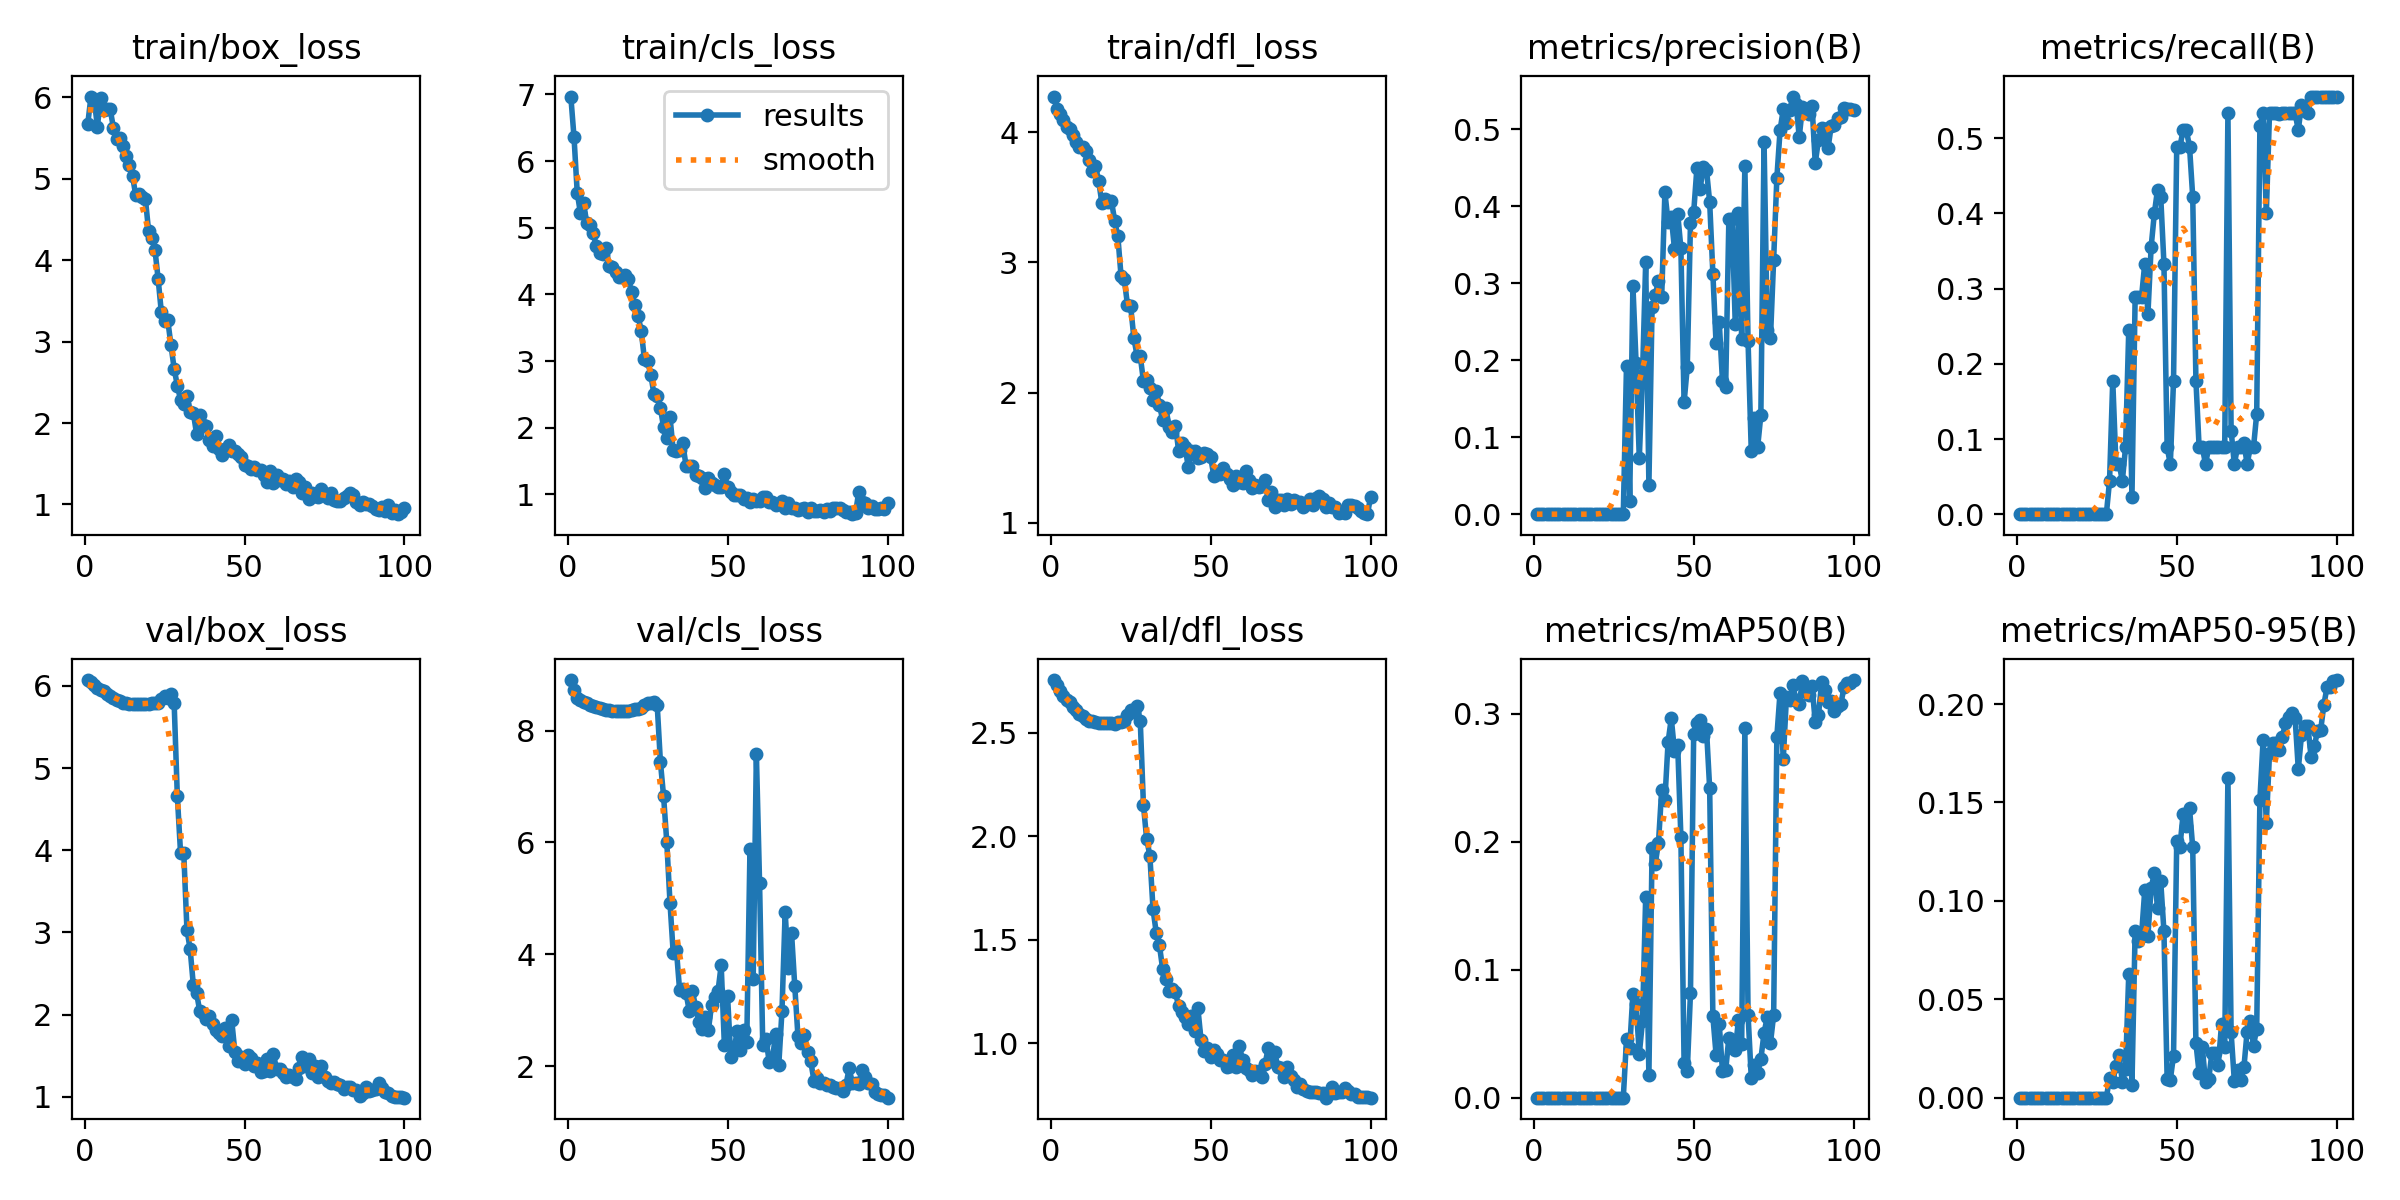

Source data for this figure (header and first rows):
epoch, time, train/box_loss, train/cls_loss, train/dfl_loss, metrics/precision(B), metrics/recall(B), metrics/mAP50(B), metrics/mAP50-95(B), val/box_loss, val/cls_loss, val/dfl_loss, lr/pg0, lr/pg1, lr/pg2
1, 24.19, 5.676, 6.968, 4.273, 0, 0, 0, 0, 6.071, 8.904, 2.755, 0.0964, 0.0004, 0.0004
2, 41.22, 6.01, 6.356, 4.177, 0, 0, 0, 0, 6.045, 8.719, 2.732, 0.09189, 0.0008911, 0.0008911
3, 58.81, 5.978, 5.527, 4.142, 0, 0, 0, 0, 6.005, 8.587, 2.7, 0.08737, 0.001372, 0.001372
4, 75.62, 5.641, 5.219, 4.091, 0, 0, 0, 0, 5.98, 8.539, 2.68, 0.08284, 0.001844, 0.001844
5, 91.28, 5.988, 5.367, 4.041, 0, 0, 0, 0, 5.953, 8.506, 2.66, 0.0783, 0.002305, 0.002305
6, 107.9, 5.846, 5.064, 4.026, 0, 0, 0, 0, 5.933, 8.486, 2.647, 0.07376, 0.002756, 0.002756
7, 126, 5.853, 5.042, 3.975, 0, 0, 0, 0, 5.902, 8.462, 2.625, 0.0692, 0.003198, 0.003198
8, 142.6, 5.856, 4.917, 3.923, 0, 0, 0, 0, 5.881, 8.447, 2.611, 0.06463, 0.00363, 0.00363
9, 158.4, 5.629, 4.721, 3.883, 0, 0, 0, 0, 5.851, 8.423, 2.593, 0.06005, 0.004052, 0.004052
10, 173.3, 5.485, 4.616, 3.888, 0, 0, 0, 0, 5.833, 8.406, 2.581, 0.05546, 0.004463, 0.004463
11, 188.5, 5.497, 4.604, 3.854, 0, 0, 0, 0, 5.811, 8.384, 2.568, 0.05087, 0.004865, 0.004865
12, 205.9, 5.402, 4.692, 3.788, 0, 0, 0, 0, 5.796, 8.369, 2.559, 0.04626, 0.005257, 0.005257
13, 222.4, 5.284, 4.434, 3.699, 0, 0, 0, 0, 5.79, 8.363, 2.555, 0.04164, 0.00564, 0.00564
14, 240.3, 5.173, 4.415, 3.737, 0, 0, 0, 0, 5.782, 8.354, 2.55, 0.03701, 0.006012, 0.006012
15, 256.3, 5.031, 4.333, 3.626, 0, 0, 0, 0, 5.777, 8.348, 2.547, 0.03237, 0.006374, 0.006374
16, 272.9, 4.797, 4.26, 3.457, 0, 0, 0, 0, 5.777, 8.347, 2.546, 0.02773, 0.006727, 0.006727
17, 290.6, 4.809, 4.265, 3.486, 0, 0, 0, 0, 5.778, 8.349, 2.546, 0.02307, 0.007069, 0.007069
18, 306.5, 4.777, 4.298, 3.462, 0, 0, 0, 0, 5.777, 8.351, 2.545, 0.0184, 0.007402, 0.007402
19, 323.3, 4.757, 4.227, 3.472, 0, 0, 0, 0, 5.777, 8.355, 2.545, 0.01372, 0.007725, 0.007725
20, 339.1, 4.363, 4.034, 3.32, 0, 0, 0, 0, 5.777, 8.364, 2.545, 0.009038, 0.008038, 0.008038
21, 355.8, 4.274, 3.84, 3.199, 0, 0, 0, 0, 5.788, 8.379, 2.551, 0.00802, 0.00802, 0.00802
22, 375.4, 4.128, 3.683, 2.895, 0, 0, 0, 0, 5.792, 8.389, 2.554, 0.007921, 0.007921, 0.007921
23, 392.4, 3.768, 3.457, 2.872, 0, 0, 0, 0, 5.796, 8.401, 2.556, 0.007822, 0.007822, 0.007822
24, 409.1, 3.358, 3.031, 2.676, 0, 0, 0, 0, 5.842, 8.457, 2.585, 0.007723, 0.007723, 0.007723
25, 426.4, 3.255, 3.005, 2.663, 0, 0, 0, 0, 5.876, 8.487, 2.61, 0.007624, 0.007624, 0.007624
26, 445.3, 3.264, 2.795, 2.422, 0, 0, 0, 0, 5.858, 8.484, 2.6, 0.007525, 0.007525, 0.007525
27, 463.8, 2.959, 2.5, 2.283, 0, 0, 0, 0, 5.899, 8.515, 2.629, 0.007426, 0.007426, 0.007426
28, 481.7, 2.667, 2.482, 2.281, 0, 0, 0, 0, 5.79, 8.458, 2.559, 0.007327, 0.007327, 0.007327
29, 508, 2.459, 2.3, 2.089, 0.1928, 0.04444, 0.04561, 0.00982, 4.654, 7.44, 2.15, 0.007228, 0.007228, 0.007228
30, 534.2, 2.286, 2.005, 2.1, 0.01739, 0.1778, 0.03877, 0.00814, 3.969, 6.823, 1.987, 0.007129, 0.007129, 0.007129
31, 558.9, 2.234, 1.851, 2.036, 0.2968, 0.06667, 0.08114, 0.01623, 3.971, 6.001, 1.906, 0.00703, 0.00703, 0.00703
32, 588.6, 2.336, 2.166, 1.946, 0.1959, 0.06667, 0.07319, 0.02151, 3.033, 4.921, 1.646, 0.006931, 0.006931, 0.006931
33, 614.1, 2.138, 1.661, 2.014, 0.07264, 0.04444, 0.03409, 0.00793, 2.795, 4.026, 1.533, 0.006832, 0.006832, 0.006832
34, 636.4, 2.124, 1.653, 1.908, 0.1803, 0.08889, 0.05981, 0.01446, 2.357, 4.084, 1.472, 0.006733, 0.006733, 0.006733
35, 664.6, 1.869, 1.672, 1.789, 0.3272, 0.2444, 0.1571, 0.06264, 2.266, 3.361, 1.358, 0.006634, 0.006634, 0.006634
36, 690.8, 2.103, 1.767, 1.885, 0.03821, 0.02222, 0.01753, 0.00637, 2.04, 3.376, 1.311, 0.006535, 0.006535, 0.006535
37, 719.7, 1.977, 1.433, 1.738, 0.2688, 0.2889, 0.195, 0.08484, 2.013, 3.314, 1.254, 0.006436, 0.006436, 0.006436
38, 748.5, 1.959, 1.432, 1.698, 0.2845, 0.2889, 0.1829, 0.07939, 1.943, 2.994, 1.26, 0.006337, 0.006337, 0.006337
39, 779.9, 1.789, 1.42, 1.748, 0.3031, 0.2889, 0.1993, 0.0823, 1.977, 3.339, 1.245, 0.006238, 0.006238, 0.006238
40, 808.2, 1.721, 1.298, 1.554, 0.2819, 0.3333, 0.2404, 0.1054, 1.888, 3.063, 1.177, 0.006139, 0.006139, 0.006139
41, 837.8, 1.84, 1.277, 1.616, 0.4179, 0.2667, 0.2326, 0.08237, 1.812, 2.79, 1.152, 0.00604, 0.00604, 0.00604
42, 863.9, 1.686, 1.254, 1.586, 0.3793, 0.3556, 0.2778, 0.1066, 1.775, 2.669, 1.128, 0.005941, 0.005941, 0.005941
43, 889.2, 1.611, 1.104, 1.431, 0.386, 0.4, 0.2963, 0.114, 1.738, 2.88, 1.094, 0.005842, 0.005842, 0.005842
44, 913.2, 1.684, 1.246, 1.549, 0.3443, 0.4319, 0.2708, 0.09623, 1.836, 2.645, 1.132, 0.005743, 0.005743, 0.005743
45, 934.1, 1.727, 1.165, 1.552, 0.3903, 0.4222, 0.2755, 0.1099, 1.62, 3.098, 1.056, 0.005644, 0.005644, 0.005644
46, 964.4, 1.653, 1.148, 1.5, 0.3453, 0.3333, 0.2038, 0.08456, 1.927, 3.238, 1.171, 0.005545, 0.005545, 0.005545
47, 993.1, 1.654, 1.116, 1.504, 0.145, 0.08889, 0.02742, 0.00962, 1.538, 3.336, 1.014, 0.005446, 0.005446, 0.005446
48, 1025, 1.614, 1.116, 1.536, 0.1912, 0.06667, 0.02119, 0.00918, 1.436, 3.808, 0.9601, 0.005347, 0.005347, 0.005347
49, 1062, 1.582, 1.304, 1.53, 0.3783, 0.1778, 0.08199, 0.02138, 1.484, 2.374, 0.9736, 0.005248, 0.005248, 0.005248
50, 1094, 1.48, 1.114, 1.505, 0.3918, 0.4889, 0.2843, 0.1303, 1.399, 3.245, 0.9307, 0.005149, 0.005149, 0.005149
51, 1122, 1.466, 1.04, 1.362, 0.4488, 0.4886, 0.2923, 0.1276, 1.504, 2.155, 0.9647, 0.00505, 0.00505, 0.00505
52, 1153, 1.438, 0.999, 1.391, 0.4223, 0.5111, 0.2947, 0.1441, 1.464, 2.28, 0.9453, 0.004951, 0.004951, 0.004951
53, 1182, 1.456, 0.9935, 1.375, 0.4508, 0.5108, 0.2825, 0.1381, 1.373, 2.63, 0.9196, 0.004852, 0.004852, 0.004852
54, 1208, 1.417, 0.9889, 1.419, 0.4471, 0.4889, 0.288, 0.147, 1.411, 2.295, 0.9164, 0.004753, 0.004753, 0.004753
55, 1243, 1.427, 0.9358, 1.377, 0.4054, 0.4222, 0.2415, 0.1272, 1.303, 2.647, 0.8847, 0.004654, 0.004654, 0.004654
56, 1286, 1.366, 0.9524, 1.336, 0.3121, 0.1778, 0.06348, 0.02772, 1.312, 2.44, 0.8888, 0.004555, 0.004555, 0.004555
57, 1327, 1.279, 0.8902, 1.29, 0.2216, 0.08889, 0.03371, 0.01253, 1.462, 5.876, 0.94, 0.004456, 0.004456, 0.004456
58, 1357, 1.416, 0.9321, 1.359, 0.2489, 0.08889, 0.05721, 0.02554, 1.306, 3.551, 0.8832, 0.004357, 0.004357, 0.004357
59, 1389, 1.266, 0.8945, 1.311, 0.1734, 0.06667, 0.02064, 0.00778, 1.518, 7.586, 0.9833, 0.004258, 0.004258, 0.004258
60, 1420, 1.358, 0.9081, 1.309, 0.1653, 0.08889, 0.02138, 0.00932, 1.342, 5.268, 0.9176, 0.004159, 0.004159, 0.004159
... 40 more rows
